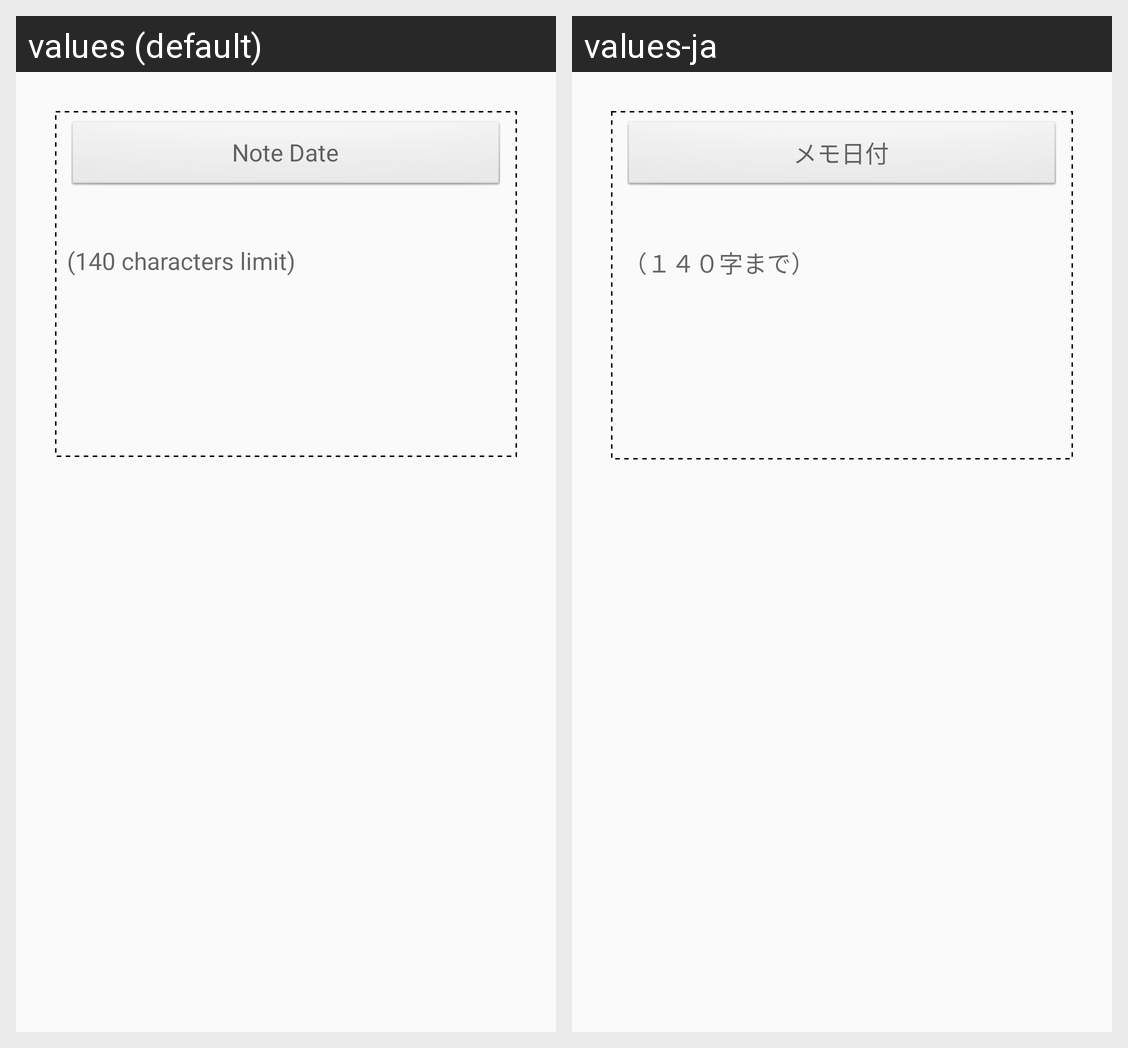

Locale-by-locale string values for the Android screen shown in this grid:
Android screen res/layout/dialog_fragment_class_note_insert_update.xml rendered under 2 locales, left to right: values (default), values-ja. Device: Nexus 5 (rendered at 1080×1920; each locale shown at half size, 540×960, under a caption strip naming it); theme AppTheme.
Strings drawn on this screen, with the default value and each locale's value (text and hints the layout hard-codes, and strings that could not be matched under every locale, appear in the picture but are not listed):

note_date_hint
  values: Note Date
  values-ja: メモ日付

note_char_limit_hint
  values: (140 characters limit)
  values-ja: （１４０字まで）
